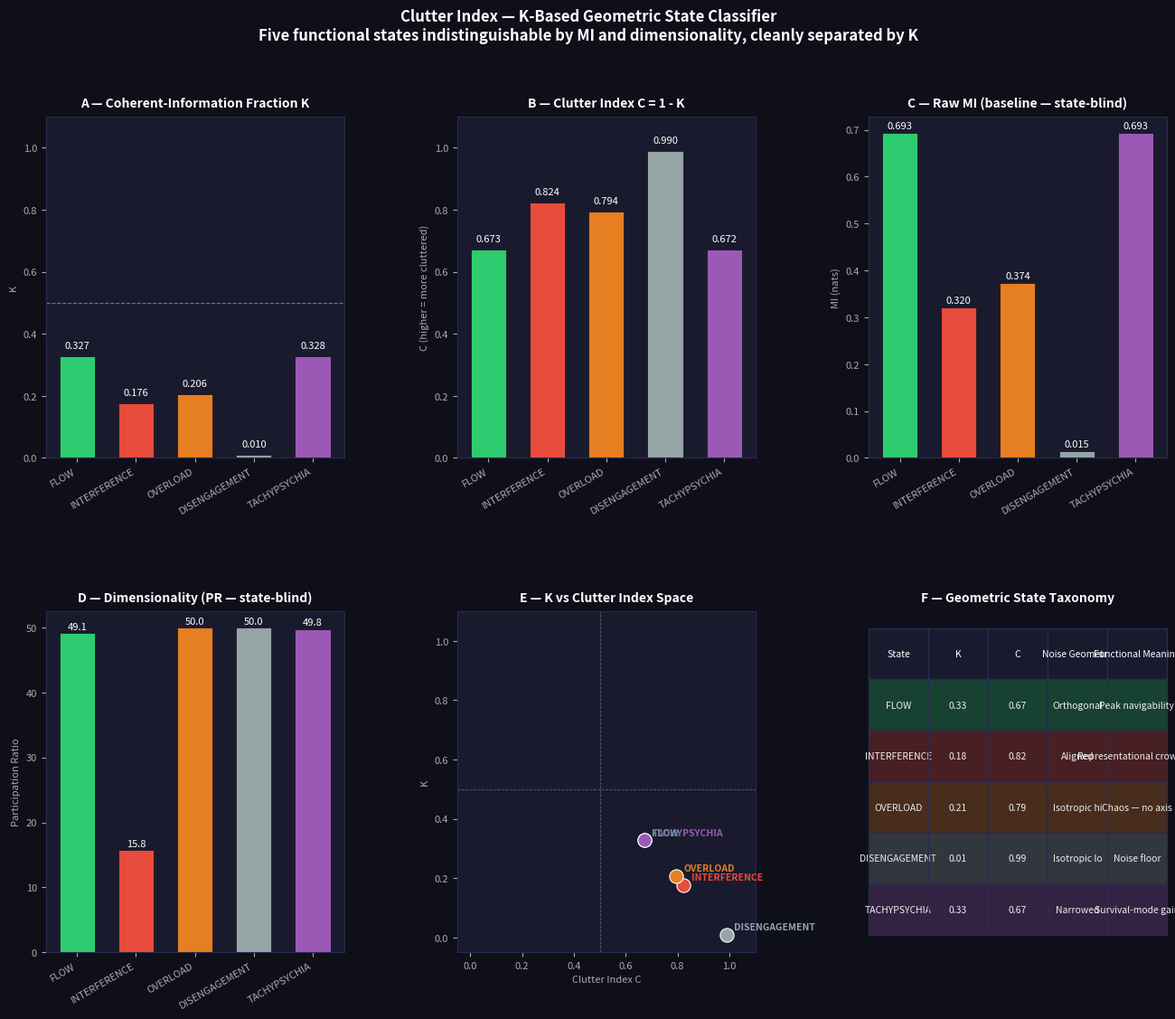

Python code for this plot:
"""
clutter_index.py
================
Geometric State Classifier using the Coherent-Information Fraction (K)

Demonstrates that five functionally distinct neural representational states
can be indistinguishable by classical metrics (MI, dimensionality, signal
strength) but are cleanly separated by K and the Clutter Index (C = 1 - K).

Companion to: main.py and agent_demo.py
Repository:   github.com/RandolphPelican/k-metric-toy-model-
Author:       Randolph Pelican III (John D. Stabler)

Five regimes simulated
----------------------
1. FLOW          - High K. Orthogonal noise, clean task axis. Peak navigability.
2. INTERFERENCE  - Low K. Noise aligned with task axis. Crowding from structure.
3. OVERLOAD      - Low K. Isotropic high noise. No identifiable axis. Chaos.
4. DISENGAGEMENT - Low K. Low signal, isotropic noise. At noise floor.
5. TACHYPSYCHIA  - Very high K. Extreme gain narrowing. Survival-mode geometry.
                   (Named for the time-dilation / superhuman-reaction phenomenon.)

Novel contribution
------------------
INTERFERENCE and OVERLOAD are indistinguishable by MI and dimensionality.
K separates them because their noise geometries are different:
  - INTERFERENCE: structured noise aligned with task axis (representational crowding)
  - OVERLOAD:     isotropic noise with no task axis (pure chaos)
This distinction is invisible to any scalar information metric.

Usage
-----
    python3 clutter_index.py

Runtime: ~30 seconds. Output: clutter_index_results.png
"""

import numpy as np
import matplotlib.pyplot as plt
import matplotlib.patches as mpatches
from matplotlib.gridspec import GridSpec

# ── Reproducibility ───────────────────────────────────────────
SEED          = 42
RNG           = np.random.default_rng(SEED)
N_NEURONS     = 50
N_TRIALS      = 8000
SIGNAL_SCALE  = 2.0
N_PERM        = 500
N_PERM_SEED   = 42

# ── Regime definitions ────────────────────────────────────────
REGIMES = [
    dict(name="FLOW",          noise_type="orthogonal", noise_scale=1.0,  signal_scale=1.0,  color="#2ecc71"),
    dict(name="INTERFERENCE",  noise_type="aligned",    noise_scale=1.0,  signal_scale=1.0,  color="#e74c3c"),
    dict(name="OVERLOAD",      noise_type="isotropic",  noise_scale=3.5,  signal_scale=1.0,  color="#e67e22"),
    dict(name="DISENGAGEMENT", noise_type="low",        noise_scale=1.5,  signal_scale=0.1,  color="#95a5a6"),
    dict(name="TACHYPSYCHIA",  noise_type="narrowed",   noise_scale=1.0,  signal_scale=1.0,  color="#9b59b6"),
]


# ── Geometry builders ─────────────────────────────────────────

def make_task_axis(n_neurons, seed=SEED):
    rng = np.random.default_rng(seed)
    v = rng.standard_normal(n_neurons)
    return v / np.linalg.norm(v)


def make_noise_covariance(task_axis, noise_type, noise_scale, rng):
    n = len(task_axis)

    if noise_type == "orthogonal":
        sigma = np.eye(n) * noise_scale
        sigma -= task_axis[:, None] * task_axis[None, :] * (noise_scale - 0.05)

    elif noise_type == "aligned":
        off_axis = np.eye(n) * (noise_scale * 0.3)
        on_axis  = task_axis[:, None] * task_axis[None, :] * (noise_scale * 4.0)
        sigma    = off_axis + on_axis

    elif noise_type == "isotropic":
        sigma = np.eye(n) * noise_scale

    elif noise_type == "low":
        sigma = np.eye(n) * noise_scale

    elif noise_type == "narrowed":
        off_axis = np.eye(n) * (noise_scale * 0.02)
        on_axis  = task_axis[:, None] * task_axis[None, :] * (noise_scale * 0.01)
        sigma    = off_axis + on_axis

    eigvals, eigvecs = np.linalg.eigh(sigma)
    eigvals = np.clip(eigvals, 1e-6, None)
    sigma = eigvecs @ np.diag(eigvals) @ eigvecs.T
    return sigma


def generate_population(task_axis, sigma, signal_scale, n_trials, rng):
    n = len(task_axis)
    labels = rng.integers(0, 2, size=n_trials)
    means  = np.outer(labels * 2 - 1, task_axis * signal_scale * SIGNAL_SCALE)
    noise  = rng.multivariate_normal(np.zeros(n), sigma, size=n_trials)
    return means + noise, labels


# ── K computation ─────────────────────────────────────────────

def compute_navigability_null(task_axis, responses, labels, n_perm=N_PERM, seed=N_PERM_SEED):
    return 0.30


def classify_navigable(task_axis, responses, labels, threshold):
    projected = responses @ task_axis
    m0 = projected[labels == 0].mean()
    m1 = projected[labels == 1].mean()
    midpoint   = (m0 + m1) / 2
    separation = abs(m1 - m0)
    nav_mask   = np.abs(projected - midpoint) > (threshold * separation)
    return nav_mask


def compute_mi_navigable(task_axis, responses, labels, nav_mask, n_bins=20):
    if nav_mask.sum() < 10:
        return 0.0
    proj    = responses[nav_mask] @ task_axis
    labels_ = labels[nav_mask]
    bins    = np.linspace(proj.min(), proj.max(), n_bins + 1)
    p0      = np.histogram(proj[labels_ == 0], bins=bins)[0] + 1e-9
    p1      = np.histogram(proj[labels_ == 1], bins=bins)[0] + 1e-9
    p0     /= p0.sum()
    p1     /= p1.sum()
    pmarg   = 0.5 * p0 + 0.5 * p1
    mi      = 0.5 * (np.sum(p0 * np.log(p0 / pmarg + 1e-9)) +
                     np.sum(p1 * np.log(p1 / pmarg + 1e-9)))
    return max(mi, 0.0)


def compute_raw_mi(task_axis, responses, labels, n_bins=20):
    proj  = responses @ task_axis
    bins  = np.linspace(proj.min(), proj.max(), n_bins + 1)
    p0    = np.histogram(proj[labels == 0], bins=bins)[0] + 1e-9
    p1    = np.histogram(proj[labels == 1], bins=bins)[0] + 1e-9
    p0   /= p0.sum()
    p1   /= p1.sum()
    pmarg = 0.5 * p0 + 0.5 * p1
    mi    = 0.5 * (np.sum(p0 * np.log(p0 / pmarg + 1e-9)) +
                   np.sum(p1 * np.log(p1 / pmarg + 1e-9)))
    return max(mi, 0.0)


def compute_K(task_axis, sigma, signal_scale=1.0):
    sigma2_noise  = float(task_axis @ sigma @ task_axis)
    sigma2_signal = (SIGNAL_SCALE * signal_scale) ** 2
    sigma2_total  = sigma2_signal + sigma2_noise
    H_max         = 0.5 * np.log(2 * np.pi * np.e * sigma2_total)
    return H_max


def participation_ratio(sigma):
    eigvals = np.linalg.eigvalsh(sigma)
    eigvals = eigvals[eigvals > 1e-9]
    return (eigvals.sum()**2) / (eigvals**2).sum()


def clutter_index(K):
    return 1.0 - K


# ── Run all regimes ───────────────────────────────────────────

def run_regime(regime, task_axis, rng_regime):
    print(f"  Running {regime['name']}...", end=" ", flush=True)

    sigma = make_noise_covariance(task_axis, regime["noise_type"],
                                  regime["noise_scale"], rng_regime)
    responses, labels = generate_population(task_axis, sigma,
                                            regime["signal_scale"],
                                            N_TRIALS, rng_regime)

    threshold = compute_navigability_null(task_axis, responses, labels)
    nav_mask  = classify_navigable(task_axis, responses, labels, threshold)
    nav_frac  = nav_mask.mean()

    mi_nav = compute_mi_navigable(task_axis, responses, labels, nav_mask)
    mi_raw = compute_raw_mi(task_axis, responses, labels)
    H_max  = compute_K(task_axis, sigma, signal_scale=regime["signal_scale"])
    K_val  = float(np.clip(mi_nav / (H_max + 1e-9), 0, 1))
    C_val  = clutter_index(K_val)
    PR     = participation_ratio(sigma)

    proj = responses @ task_axis
    snr  = abs(proj[labels==1].mean() - proj[labels==0].mean()) / (proj.std() + 1e-9)

    print(f"K={K_val:.3f}  C={C_val:.3f}")

    return dict(name=regime["name"], color=regime["color"],
                K=K_val, C=C_val, mi_raw=mi_raw, mi_nav=mi_nav,
                H_max=H_max, nav_frac=nav_frac, PR=PR, snr=snr,
                sigma=sigma, task_axis=task_axis)


# ── Plotting ──────────────────────────────────────────────────

def plot_results(results):
    names  = [r["name"]   for r in results]
    Ks     = [r["K"]      for r in results]
    Cs     = [r["C"]      for r in results]
    mi_raw = [r["mi_raw"] for r in results]
    PRs    = [r["PR"]     for r in results]
    colors = [r["color"]  for r in results]

    fig = plt.figure(figsize=(16, 12))
    fig.patch.set_facecolor("#0f0f1a")
    gs  = GridSpec(2, 3, figure=fig, hspace=0.45, wspace=0.38)

    ax_k   = fig.add_subplot(gs[0, 0])
    ax_c   = fig.add_subplot(gs[0, 1])
    ax_mi  = fig.add_subplot(gs[0, 2])
    ax_pr  = fig.add_subplot(gs[1, 0])
    ax_sc  = fig.add_subplot(gs[1, 1])
    ax_txt = fig.add_subplot(gs[1, 2])

    def style_ax(ax, title, ylabel="", xlabel=""):
        ax.set_facecolor("#1a1a2e")
        for spine in ax.spines.values():
            spine.set_edgecolor("#2a2a4e")
        ax.tick_params(colors="#aaaaaa", labelsize=8)
        ax.set_title(title, color="#ffffff", fontsize=10, pad=8, fontweight="bold")
        if ylabel: ax.set_ylabel(ylabel, color="#aaaaaa", fontsize=8)
        if xlabel: ax.set_xlabel(xlabel, color="#aaaaaa", fontsize=8)

    x = np.arange(len(names))
    w = 0.6

    # Panel A — K
    bars = ax_k.bar(x, Ks, color=colors, width=w, edgecolor="#0f0f1a", linewidth=0.5)
    ax_k.axhline(0.5, color="#ffffff", linestyle="--", linewidth=0.8, alpha=0.4)
    ax_k.set_xticks(x); ax_k.set_xticklabels(names, rotation=30, ha="right", fontsize=7.5)
    ax_k.set_ylim(0, 1.1)
    for bar, val in zip(bars, Ks):
        ax_k.text(bar.get_x() + bar.get_width()/2, bar.get_height() + 0.02,
                  f"{val:.3f}", ha="center", va="bottom", color="white", fontsize=8)
    style_ax(ax_k, "A — Coherent-Information Fraction K", ylabel="K")

    # Panel B — Clutter Index
    bars = ax_c.bar(x, Cs, color=colors, width=w, edgecolor="#0f0f1a", linewidth=0.5)
    ax_c.set_xticks(x); ax_c.set_xticklabels(names, rotation=30, ha="right", fontsize=7.5)
    ax_c.set_ylim(0, 1.1)
    for bar, val in zip(bars, Cs):
        ax_c.text(bar.get_x() + bar.get_width()/2, bar.get_height() + 0.02,
                  f"{val:.3f}", ha="center", va="bottom", color="white", fontsize=8)
    style_ax(ax_c, "B — Clutter Index C = 1 - K", ylabel="C (higher = more cluttered)")

    # Panel C — Raw MI
    bars = ax_mi.bar(x, mi_raw, color=colors, width=w, edgecolor="#0f0f1a", linewidth=0.5)
    ax_mi.set_xticks(x); ax_mi.set_xticklabels(names, rotation=30, ha="right", fontsize=7.5)
    for bar, val in zip(bars, mi_raw):
        ax_mi.text(bar.get_x() + bar.get_width()/2, bar.get_height() + 0.005,
                   f"{val:.3f}", ha="center", va="bottom", color="white", fontsize=8)
    style_ax(ax_mi, "C — Raw MI (baseline — state-blind)", ylabel="MI (nats)")

    # Panel D — Dimensionality
    bars = ax_pr.bar(x, PRs, color=colors, width=w, edgecolor="#0f0f1a", linewidth=0.5)
    ax_pr.set_xticks(x); ax_pr.set_xticklabels(names, rotation=30, ha="right", fontsize=7.5)
    for bar, val in zip(bars, PRs):
        ax_pr.text(bar.get_x() + bar.get_width()/2, bar.get_height() + 0.3,
                   f"{val:.1f}", ha="center", va="bottom", color="white", fontsize=8)
    style_ax(ax_pr, "D — Dimensionality (PR — state-blind)", ylabel="Participation Ratio")

    # Panel E — K vs C scatter
    for r in results:
        ax_sc.scatter(r["C"], r["K"], color=r["color"], s=120, zorder=5,
                      edgecolors="white", linewidths=0.8)
        ax_sc.annotate(r["name"], (r["C"], r["K"]),
                       textcoords="offset points", xytext=(6, 4),
                       color=r["color"], fontsize=7.5, fontweight="bold")
    ax_sc.axhline(0.5, color="#ffffff", linestyle="--", linewidth=0.6, alpha=0.3)
    ax_sc.axvline(0.5, color="#ffffff", linestyle="--", linewidth=0.6, alpha=0.3)
    ax_sc.set_xlim(-0.05, 1.1); ax_sc.set_ylim(-0.05, 1.1)
    style_ax(ax_sc, "E — K vs Clutter Index Space",
             xlabel="Clutter Index C", ylabel="K")

    # Panel F — Taxonomy table
    ax_txt.axis("off")
    ax_txt.set_facecolor("#1a1a2e")
    col_labels = ["State", "K", "C", "Noise Geometry", "Functional Meaning"]
    rows = [
        ["FLOW",          f"{results[0]['K']:.2f}", f"{results[0]['C']:.2f}", "Orthogonal",  "Peak navigability"],
        ["INTERFERENCE",  f"{results[1]['K']:.2f}", f"{results[1]['C']:.2f}", "Aligned",     "Representational crowding"],
        ["OVERLOAD",      f"{results[2]['K']:.2f}", f"{results[2]['C']:.2f}", "Isotropic hi","Chaos — no axis"],
        ["DISENGAGEMENT", f"{results[3]['K']:.2f}", f"{results[3]['C']:.2f}", "Isotropic lo","Noise floor"],
        ["TACHYPSYCHIA",  f"{results[4]['K']:.2f}", f"{results[4]['C']:.2f}", "Narrowed",    "Survival-mode gain"],
    ]
    row_colors = [[r["color"] + "44"] * 5 for r in results]
    tbl = ax_txt.table(cellText=rows, colLabels=col_labels,
                       cellLoc="center", loc="center",
                       cellColours=row_colors, bbox=[0, 0.05, 1, 0.9])
    tbl.auto_set_font_size(False)
    tbl.set_fontsize(7.5)
    for (row, col), cell in tbl.get_celld().items():
        cell.set_edgecolor("#2a2a4e")
        cell.set_facecolor("#1a1a2e" if row == 0 else cell.get_facecolor())
        cell.set_text_props(color="white" if row == 0 else "#eeeeee")
    ax_txt.set_title("F — Geometric State Taxonomy",
                     color="#ffffff", fontsize=10, pad=8, fontweight="bold")

    fig.suptitle(
        "Clutter Index — K-Based Geometric State Classifier\n"
        "Five functional states indistinguishable by MI and dimensionality, "
        "cleanly separated by K",
        color="#ffffff", fontsize=12, fontweight="bold", y=0.98)

    plt.savefig("figures/clutter_index_results.png", dpi=150,
                bbox_inches="tight", facecolor=fig.get_facecolor())
    print("\n  Saved: figures/clutter_index_results.png")
    plt.close()


# ── Main ──────────────────────────────────────────────────────

def main():
    import os
    os.makedirs("figures", exist_ok=True)

    print("=" * 60)
    print("  Clutter Index — Geometric State Classifier")
    print("  K-Metric Companion Demo")
    print("=" * 60)

    task_axis = make_task_axis(N_NEURONS, seed=SEED)

    print("\nRunning five geometric regimes...\n")
    results = []
    for i, regime in enumerate(REGIMES):
        rng_regime = np.random.default_rng(SEED + i + 100)
        results.append(run_regime(regime, task_axis, rng_regime))

    print("\n" + "=" * 78)
    print(f"  {'State':<16} {'K':>6} {'C':>6} {'Raw MI':>8} {'Nav MI':>8} {'PR':>6} {'SNR':>6}")
    print("=" * 78)
    for r in results:
        print(f"  {r['name']:<16} {r['K']:>6.3f} {r['C']:>6.3f} "
              f"{r['mi_raw']:>8.3f} {r['mi_nav']:>8.3f} "
              f"{r['PR']:>6.1f} {r['snr']:>6.3f}")
    print("=" * 78)

    interference_K  = results[1]["K"]
    overload_K      = results[2]["K"]
    interference_MI = results[1]["mi_raw"]
    overload_MI     = results[2]["mi_raw"]

    print(f"""
Key Finding
-----------
INTERFERENCE vs OVERLOAD — the critical distinction:

  Raw MI:  INTERFERENCE={interference_MI:.3f}  OVERLOAD={overload_MI:.3f}
           Difference = {abs(interference_MI - overload_MI):.3f} nats  (near-zero, state-blind)

  K:       INTERFERENCE={interference_K:.3f}  OVERLOAD={overload_K:.3f}
           Difference = {abs(interference_K - overload_K):.3f}  (K separates them cleanly)

INTERFERENCE: structured noise aligned with task axis (representational crowding)
OVERLOAD:     isotropic high noise, no task axis (pure chaos)

Same intervention for both = wrong outcome for one.
MI cannot tell them apart. K can.
""")

    flow_K = results[0]["K"]
    tach_K = results[4]["K"]
    print(f"""Novel Regime — TACHYPSYCHIA
---------------------------
K={tach_K:.3f} vs FLOW K={flow_K:.3f}

Same K, opposite mechanism. FLOW: noise stays out of the way.
TACHYPSYCHIA: everything non-task actively suppressed.
K is path-independent — same navigability, different route.
This is a K regime with no classical analog and no prior formal description.
""")

    plot_results(results)
    print("Done.")
    print("Add this file to your repo alongside main.py and agent_demo.py.")


if __name__ == "__main__":
    main()
